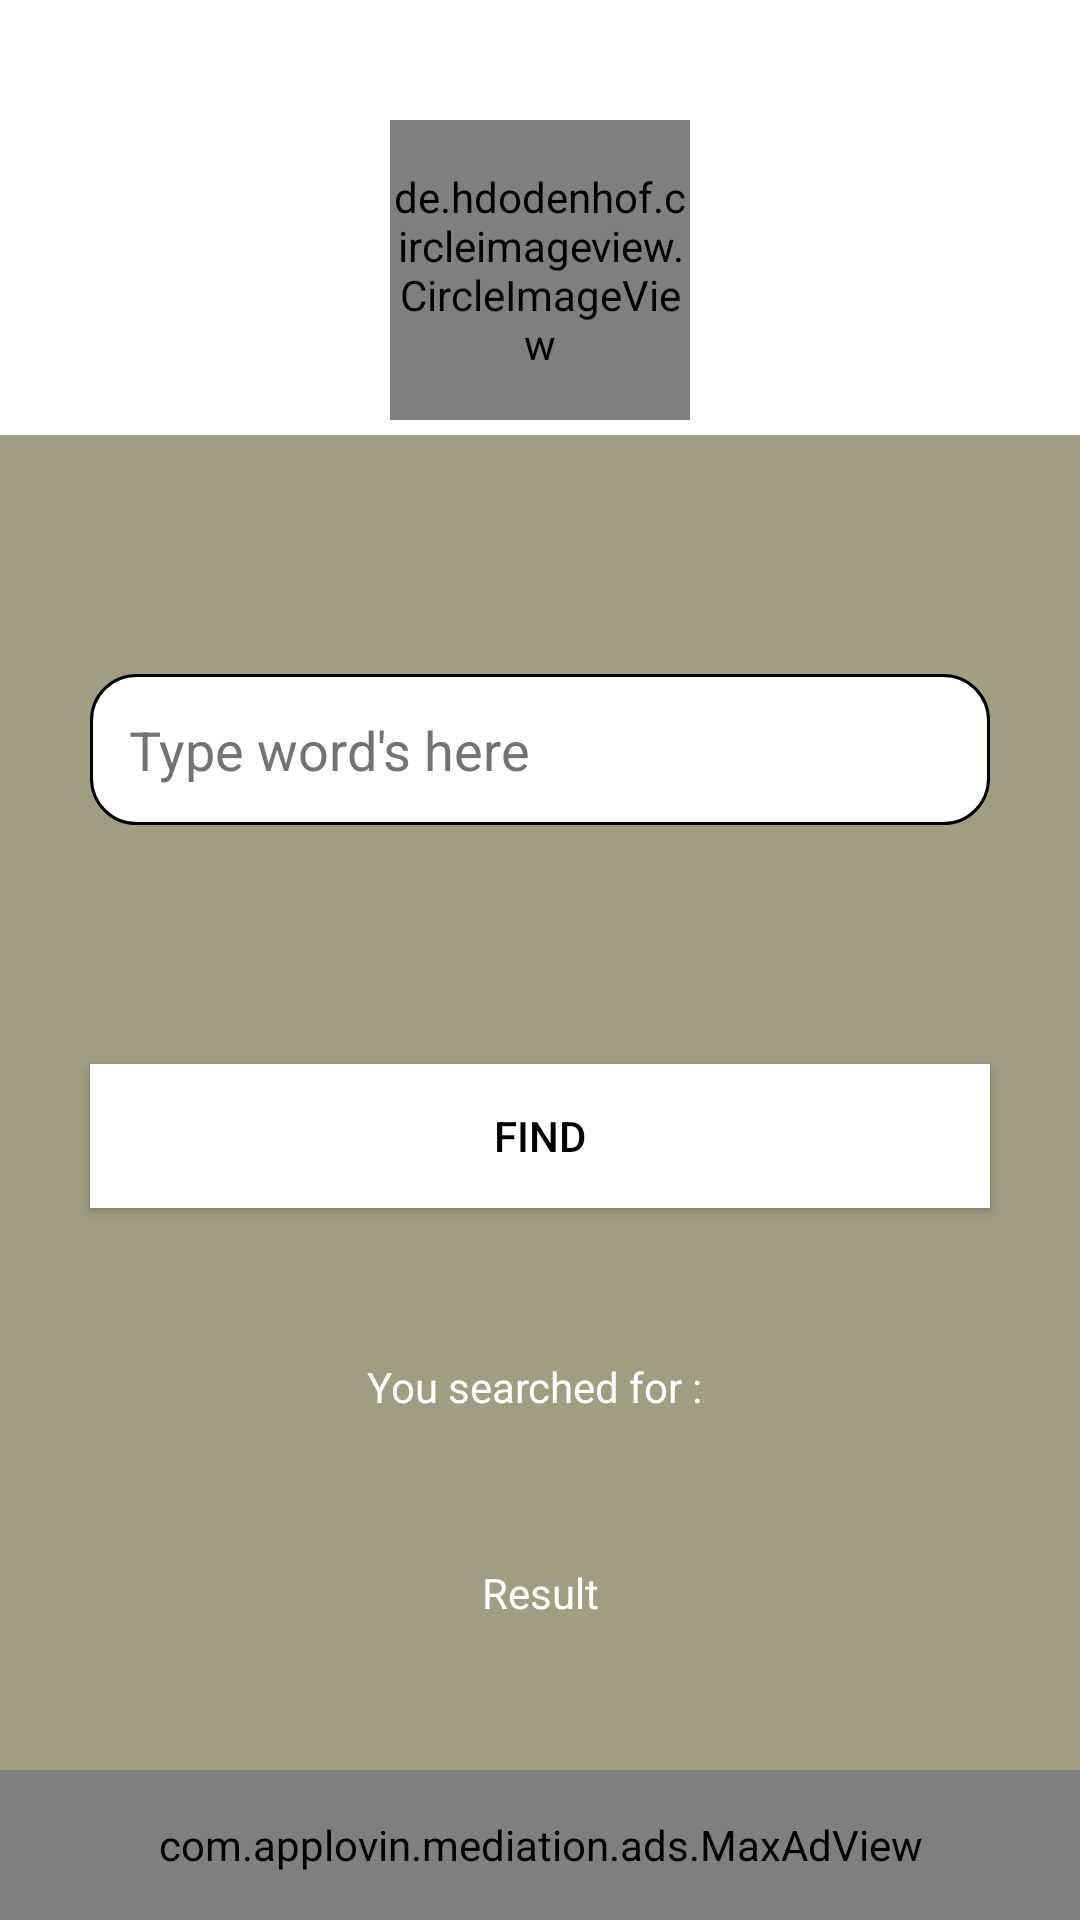

This screen was rendered from an Android layout file. Write that file and the resources it references.
<!-- AndroidManifest.xml: application theme Theme.PremiumDictionary -->
<!-- res/layout/activity_main_screen.xml -->
<?xml version="1.0" encoding="utf-8"?>
<androidx.constraintlayout.widget.ConstraintLayout xmlns:android="http://schemas.android.com/apk/res/android"
    xmlns:app="http://schemas.android.com/apk/res-auto"
    xmlns:tools="http://schemas.android.com/tools"
    android:layout_width="match_parent"
    android:layout_height="match_parent"
    tools:context=".MainScreen">

    <de.hdodenhof.circleimageview.CircleImageView
        app:layout_constraintStart_toStartOf="parent"
        app:layout_constraintEnd_toEndOf="parent"
        app:layout_constraintTop_toTopOf="parent"
        android:layout_marginTop="40dp"
        android:id="@+id/profile_image"
        android:layout_width="100dp"
        android:layout_height="100dp"
        android:src="@drawable/dictionary"
        app:civ_border_width="1dp"
        app:civ_border_color="@color/black"/>

    <ImageView
        android:layout_width="36dp"
        android:layout_height="36dp"
        app:layout_constraintEnd_toEndOf="parent"
        app:layout_constraintTop_toTopOf="parent"
        android:layout_margin="25dp"
        android:src="@drawable/round_menu_24"
        app:tint="@color/black"
        android:id="@+id/menu"
        />


    <androidx.constraintlayout.widget.ConstraintLayout
        android:layout_width="match_parent"
        android:layout_height="0dp"
        android:layout_marginTop="5dp"
        android:background="@color/theme"
        app:layout_constraintBottom_toTopOf="@id/applovinAdMain"
        app:layout_constraintEnd_toEndOf="parent"
        app:layout_constraintStart_toStartOf="parent"
        app:layout_constraintTop_toBottomOf="@id/profile_image">

        <EditText
            android:id="@+id/edit_text"
            android:layout_width="match_parent"
            android:layout_height="wrap_content"
            android:layout_margin="30dp"
            android:background="@drawable/edittext_background"
            android:hint="Type word's here"
            android:padding="13dp"
            android:textColor="@color/black"
            android:textColorHint="#737373"
            app:layout_constraintBottom_toTopOf="@+id/find_button"
            app:layout_constraintEnd_toEndOf="parent"
            app:layout_constraintHorizontal_bias="0.5"
            app:layout_constraintStart_toStartOf="parent"
            app:layout_constraintTop_toTopOf="parent" />

        <androidx.appcompat.widget.AppCompatButton
            android:id="@+id/find_button"
            android:layout_width="0dp"
            android:layout_height="wrap_content"
            android:background="@color/white"
            android:text="Find"
            android:textColor="@color/black"
            app:layout_constraintBottom_toTopOf="@+id/question"
            app:layout_constraintEnd_toEndOf="@id/edit_text"
            app:layout_constraintHorizontal_bias="0.5"
            app:layout_constraintStart_toStartOf="@id/edit_text"
            app:layout_constraintTop_toBottomOf="@+id/edit_text" />

        <TextView
            android:id="@+id/question"
            android:layout_marginHorizontal="20dp"
            android:layout_width="wrap_content"
            android:layout_height="wrap_content"
            app:layout_constraintBottom_toTopOf="@+id/answer"
            android:textColor="@color/white"
            android:text="You searched for : "
            app:layout_constraintEnd_toEndOf="@id/find_button"
            app:layout_constraintHorizontal_bias="0.5"
            app:layout_constraintStart_toStartOf="@id/find_button"
            app:layout_constraintTop_toBottomOf="@+id/find_button" />

        <TextView
            android:id="@+id/answer"
            android:layout_marginHorizontal="20dp"
            android:layout_width="wrap_content"
            android:layout_height="wrap_content"
            android:text="Result"
            android:textColor="@color/white"
            app:layout_constraintBottom_toBottomOf="parent"
            app:layout_constraintEnd_toEndOf="@id/question"
            app:layout_constraintHorizontal_bias="0.5"
            app:layout_constraintStart_toStartOf="@id/question"
            app:layout_constraintTop_toBottomOf="@+id/question" />


    </androidx.constraintlayout.widget.ConstraintLayout>

    <com.applovin.mediation.ads.MaxAdView
        android:id="@+id/applovinAdMain"
        app:layout_constraintStart_toStartOf="parent"
        app:layout_constraintEnd_toEndOf="parent"
        app:layout_constraintBottom_toBottomOf="parent"
        xmlns:maxads="http://schemas.applovin.com/android/1.0"
        maxads:adUnitId="54b6cd8245ebe0b5"
        android:layout_width="match_parent"
        android:layout_height="50dp">
    </com.applovin.mediation.ads.MaxAdView>

</androidx.constraintlayout.widget.ConstraintLayout>
<!-- resources referenced by this layout -->
<resources>
  <color name="black">#FF000000</color>
  <color name="theme">#a09d80</color>
  <color name="white">#FFFFFFFF</color>
  <!-- drawable edittext_background (drawable) -->
  <?xml version="1.0" encoding="utf-8"?>
  <shape xmlns:android="http://schemas.android.com/apk/res/android"
      android:shape="rectangle">
      <solid android:color="@color/white" />
      <corners android:radius="15dp" />
  <stroke
      android:width="1dp"
      android:color="@color/black"/>
  </shape>
  <style name="Theme.PremiumDictionary" parent="Base.Theme.PremiumDictionary" />
  <style name="Base.Theme.PremiumDictionary" parent="Theme.MaterialComponents.DayNight.NoActionBar">
          
          
          <item name="colorPrimary">@color/theme</item>
          <item name="colorPrimaryVariant">@color/theme</item>
          <item name="colorOnPrimary">@color/white</item>
          
          <item name="colorSecondary">@color/theme</item>
          <item name="colorSecondaryVariant">@color/theme</item>
          <item name="colorOnSecondary">@color/white</item>
          
          <item name="android:statusBarColor">?attr/colorPrimaryVariant</item>
      </style>
</resources>
